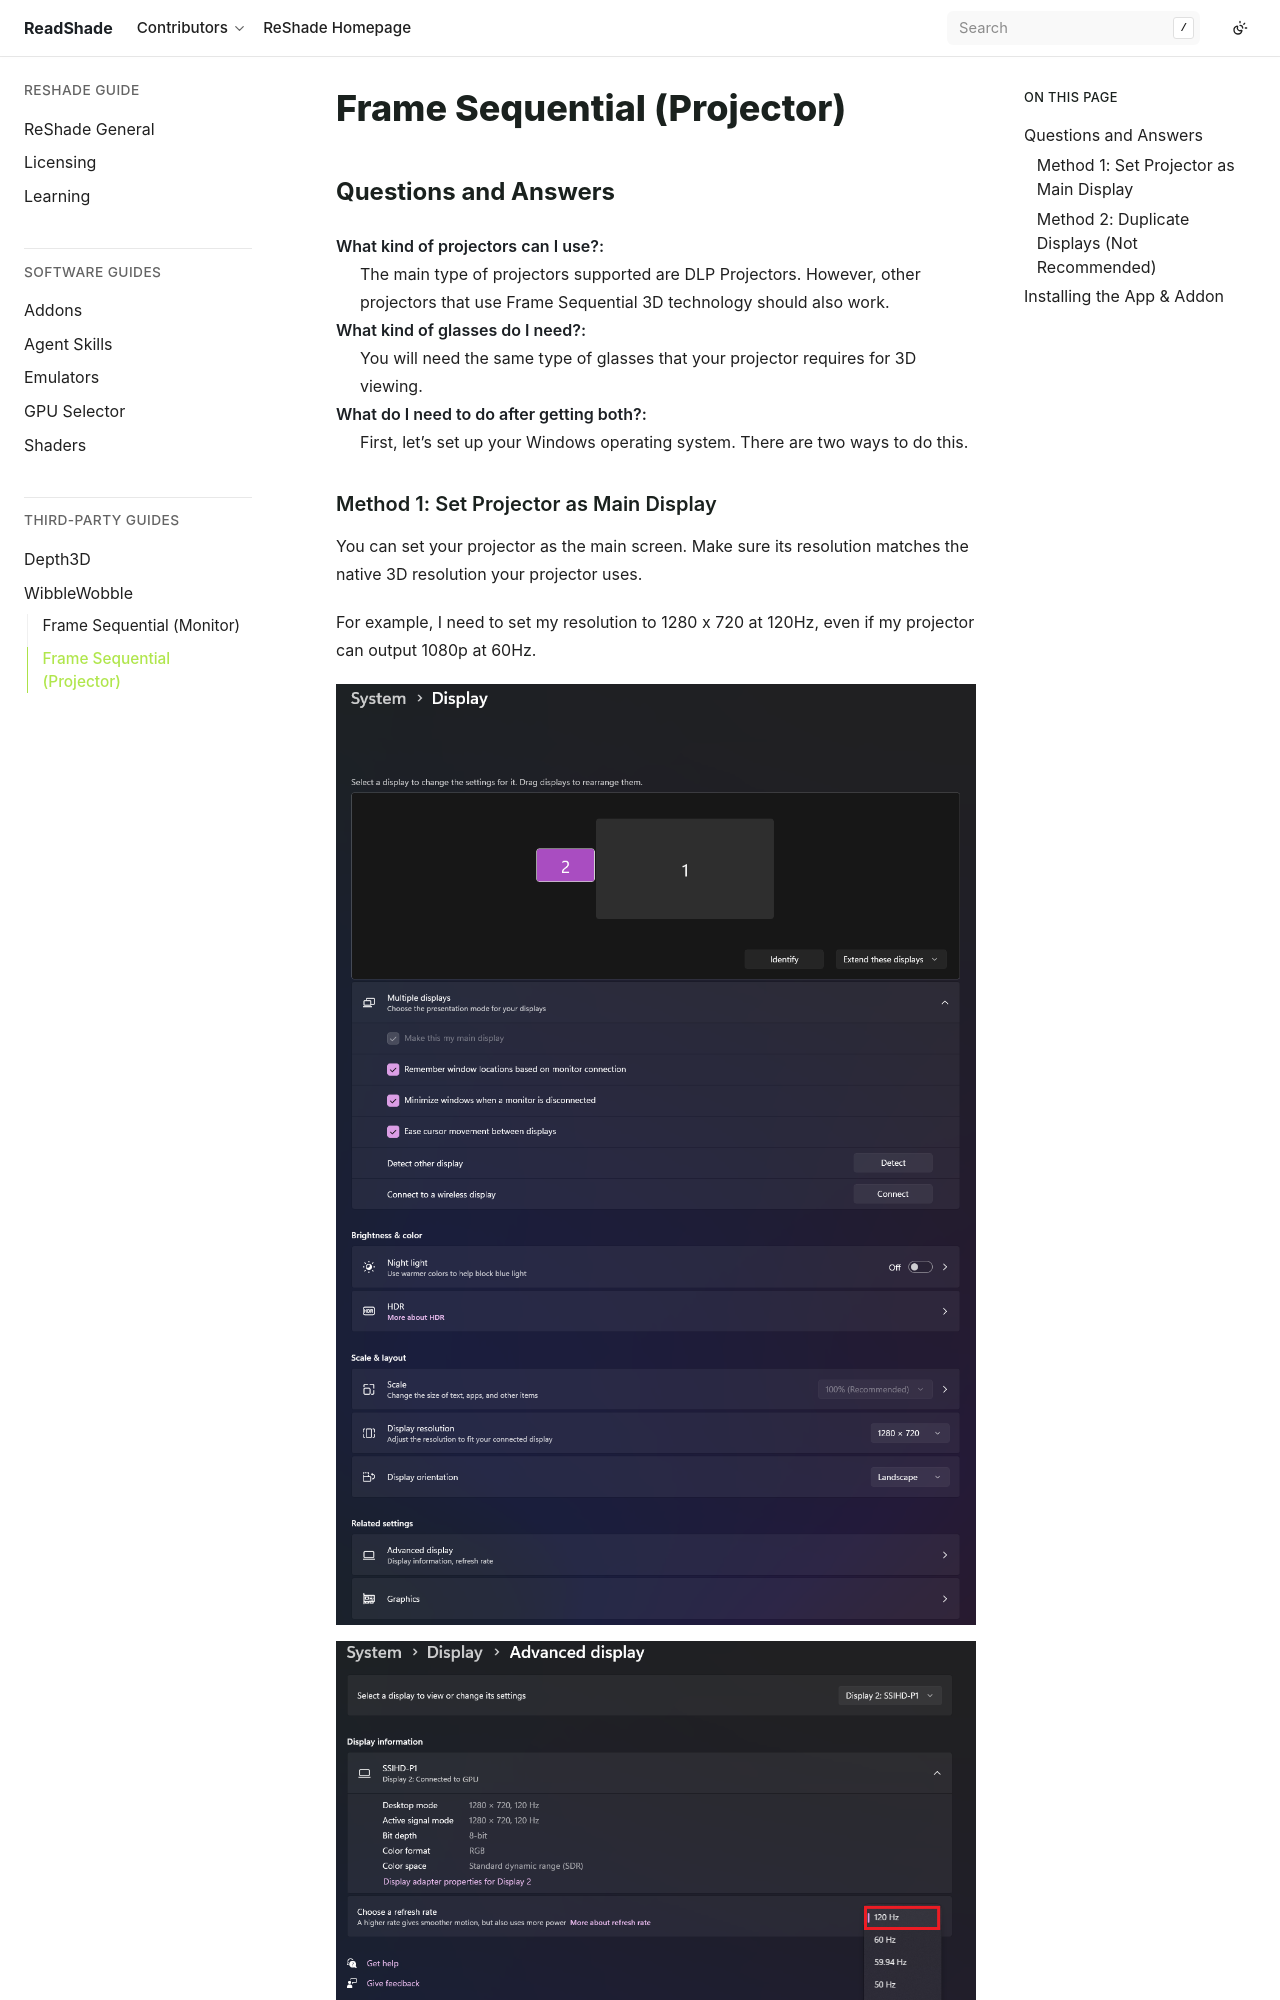

repository: ReadShade/ReadShade · page: thirdparty/wibblewobble/wibblewobble_projector.html · generator: sphinx


Frame Sequential (Projector)
============================

Questions and Answers
---------------------

:What kind of projectors can I use?:
   The main type of projectors supported are DLP Projectors. However, other projectors that use Frame Sequential 3D technology should also work.

:What kind of glasses do I need?:
   You will need the same type of glasses that your projector requires for 3D viewing.

:What do I need to do after getting both?:
   First, let's set up your Windows operating system. There are two ways to do this.
